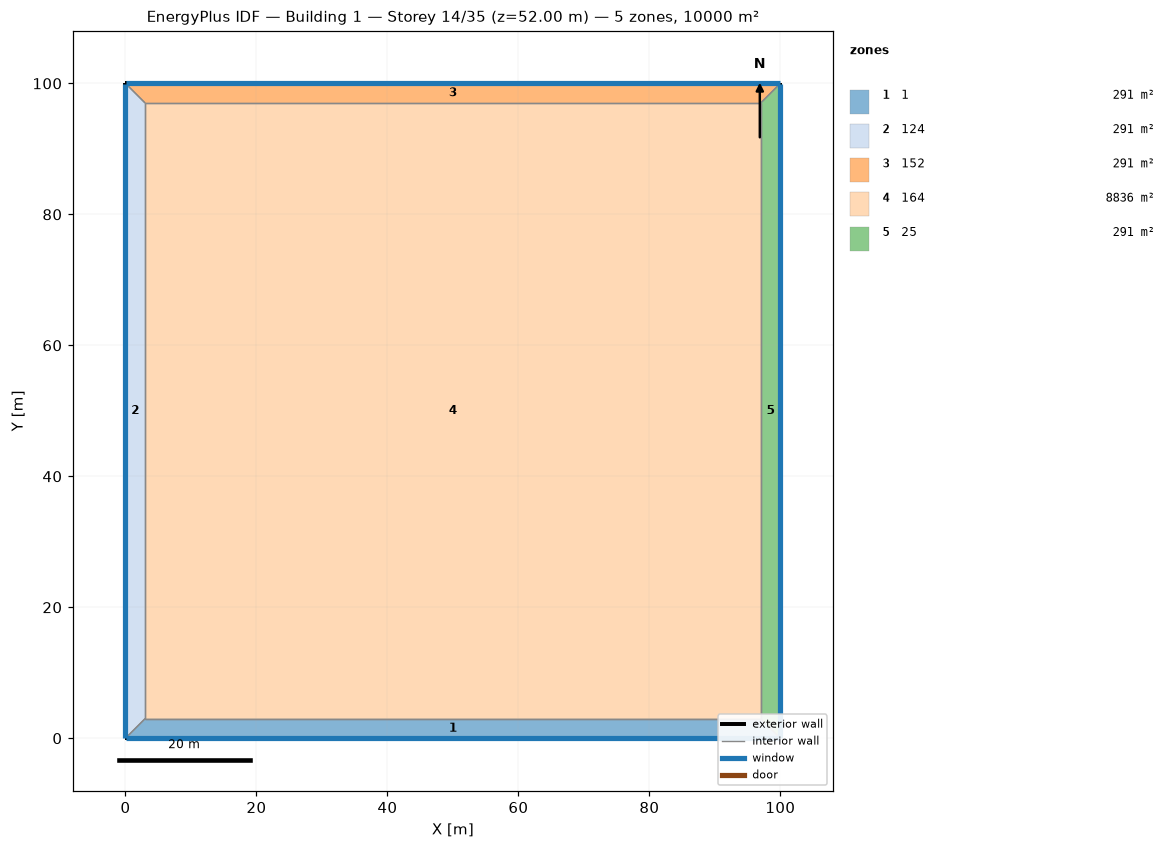
=== STOREY PLAN SPEC (per zone: floor XY polygon, exterior-wall plan segments, windows/doors) ===
zone 1: 1  (291.0 m²)
  floor: (100.00, 0.00) (0.00, 0.00) (3.00, 3.00) (97.00, 3.00)
  exterior wall: (0.00, 0.00) – (100.00, 0.00)  [100.0 m]
    window: (0.03, 0.00) – (99.97, 0.00)  [220.0 m²]
  interior walls: 3
zone 2: 124  (291.0 m²)
  floor: (0.00, 0.00) (0.00, 100.00) (3.00, 97.00) (3.00, 3.00)
  exterior wall: (0.00, 100.00) – (0.00, 0.00)  [100.0 m]
    window: (0.00, 99.97) – (0.00, 0.03)  [220.0 m²]
  interior walls: 3
zone 3: 152  (291.0 m²)
  floor: (0.00, 100.00) (100.00, 100.00) (97.00, 97.00) (3.00, 97.00)
  exterior wall: (100.00, 100.00) – (0.00, 100.00)  [100.0 m]
    window: (99.97, 100.00) – (0.03, 100.00)  [220.0 m²]
  interior walls: 3
zone 4: 164  (8836.0 m²)
  floor: (3.00, 3.00) (3.00, 97.00) (97.00, 97.00) (97.00, 3.00)
  interior walls: 4
zone 5: 25  (291.0 m²)
  floor: (100.00, 100.00) (100.00, 0.00) (97.00, 3.00) (97.00, 97.00)
  exterior wall: (100.00, 0.00) – (100.00, 100.00)  [100.0 m]
    window: (100.00, 0.03) – (100.00, 99.97)  [220.0 m²]
  interior walls: 3

=== DERIVED (storey summary) ===
Building: Building 1
Storey: 14 of 35  (floor level z = 52.00 m)
Storey gross floor area: 10000.0 m²
Zones on this storey: 5
  - 1: floor 291.0 m²; exterior wall 100.0 m (400.0 m²); 1 window(s) 220.0 m²; WWR 55.0%
  - 124: floor 291.0 m²; exterior wall 100.0 m (400.0 m²); 1 window(s) 220.0 m²; WWR 55.0%
  - 152: floor 291.0 m²; exterior wall 100.0 m (400.0 m²); 1 window(s) 220.0 m²; WWR 55.0%
  - 164: floor 8836.0 m²
  - 25: floor 291.0 m²; exterior wall 100.0 m (400.0 m²); 1 window(s) 220.0 m²; WWR 55.0%
Zone adjacency (shared interzone walls):
  - 1 ↔ 124
  - 1 ↔ 164
  - 1 ↔ 25
  - 124 ↔ 152
  - 124 ↔ 164
  - 152 ↔ 164
  - 152 ↔ 25
  - 164 ↔ 25